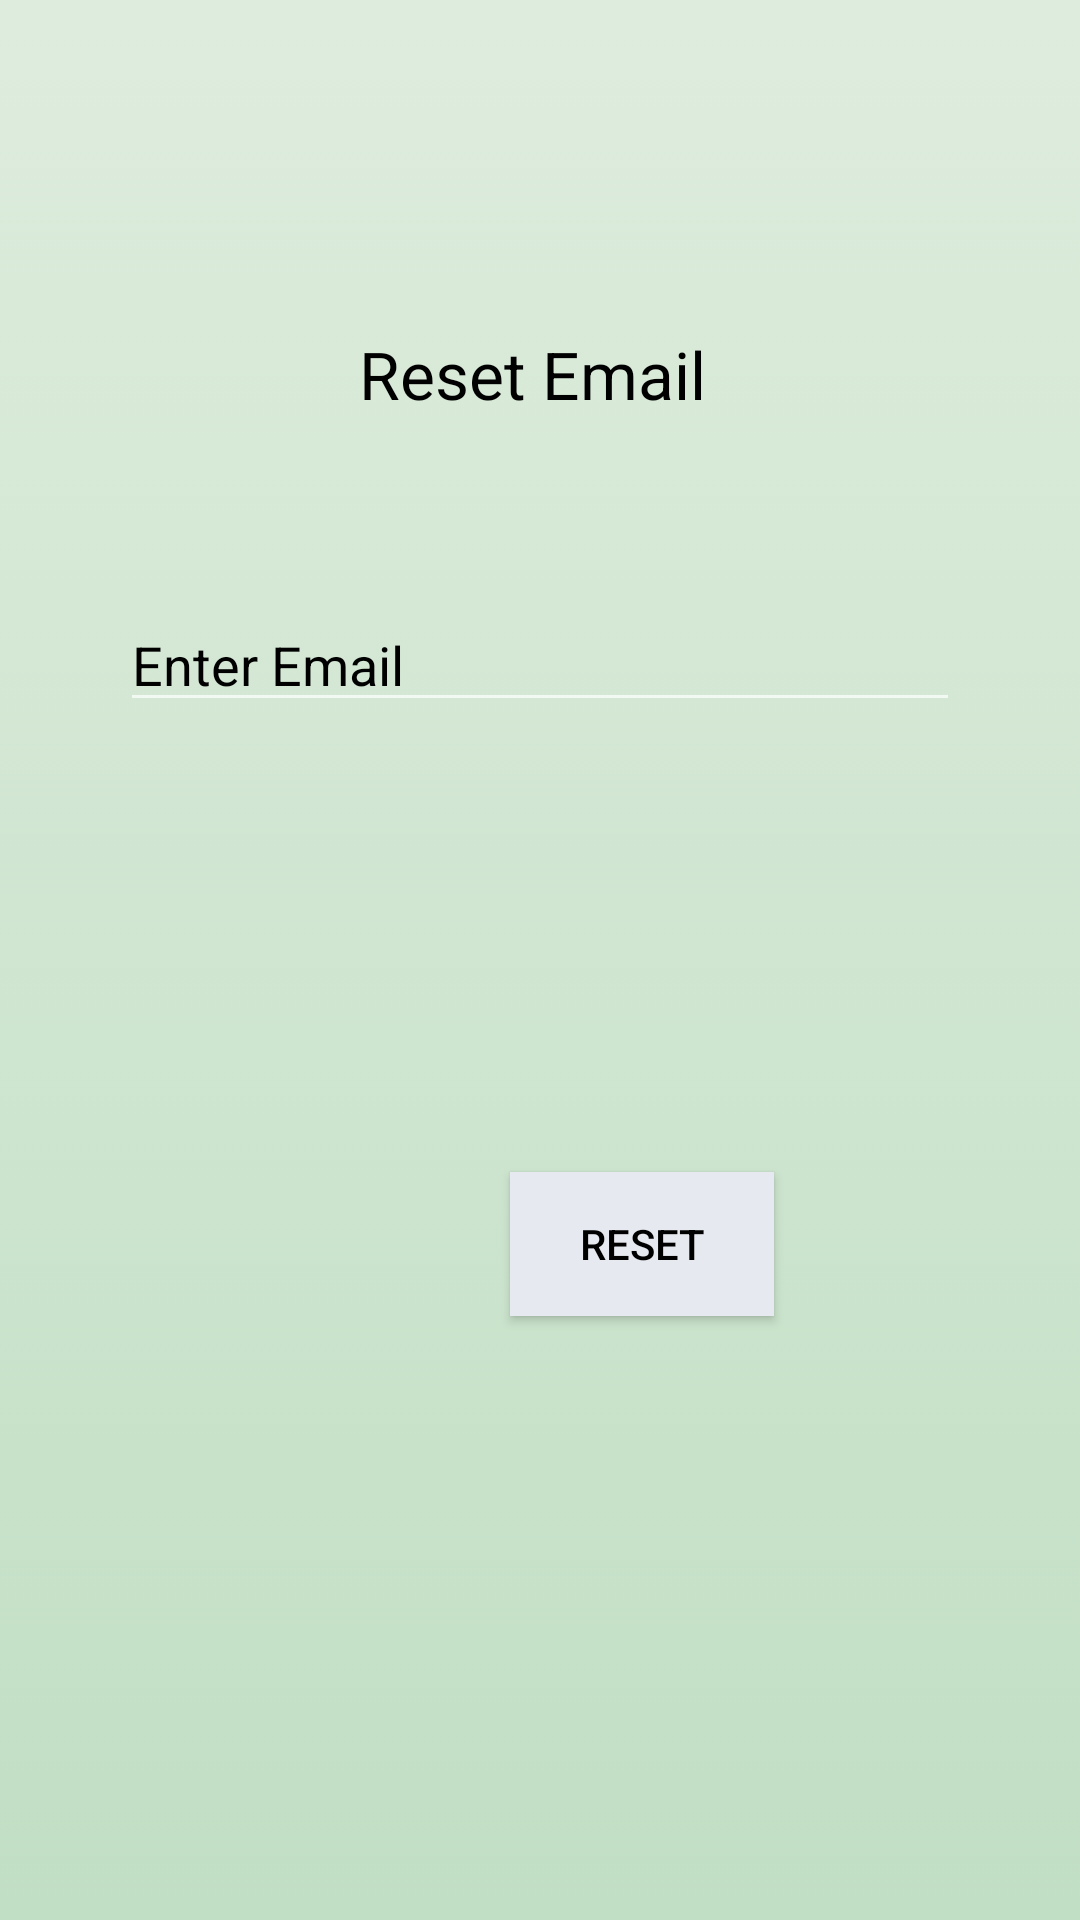

Here is an Android app screen rendered from its layout file. Give the layout XML and the strings, colors and styles it references.
<!-- AndroidManifest.xml: application theme Theme.TheGreenGuardian -->
<!-- res/layout/activity_forgot_password.xml -->
<?xml version="1.0" encoding="utf-8"?>
<LinearLayout xmlns:android="http://schemas.android.com/apk/res/android"
    xmlns:app="http://schemas.android.com/apk/res-auto"
    xmlns:tools="http://schemas.android.com/tools"
    android:layout_width="match_parent"
    android:layout_height="match_parent"
    android:padding="20dp"
    android:background="@drawable/background_color"
    android:orientation="vertical"
    tools:context=".ForgotPassword">


    <TextView
        android:id="@+id/alertTitle"
        android:layout_width="match_parent"
        android:layout_height="wrap_content"
        android:text="Reset Email "
        android:layout_marginTop="90dp"
        android:textSize="22sp"
        android:gravity="center"
        android:textColor="#000"
        />

    <EditText
        android:id="@+id/resetEmail"
        android:layout_width="match_parent"
        android:layout_height="wrap_content"
        android:ems="10"
        android:textColorHint="#000"
        android:textColor="#000"
        android:layout_marginTop="60dp"
        android:layout_marginStart="20dp"
        android:layout_marginEnd="20dp"
        android:hint="Enter Email "
        android:inputType="textPersonName"
         />

    <Button
        android:id="@+id/ResetButton"
        android:layout_width="wrap_content"
        android:layout_height="wrap_content"
        android:gravity="center"
        android:background="@color/white"
        android:textColor="#000"
        android:layout_marginStart="150dp"
        android:layout_marginTop="150dp"
        android:text="Reset" />

    <ProgressBar
        android:id="@+id/progressBar"
        android:layout_width="344dp"
        android:layout_height="wrap_content"
        android:visibility="invisible"
        app:layout_constraintBottom_toBottomOf="parent"
        app:layout_constraintEnd_toEndOf="parent"
        app:layout_constraintStart_toStartOf="parent"
        app:layout_constraintTop_toBottomOf="@+id/createText"
        app:layout_constraintVertical_bias="0.39" />


</LinearLayout>
<!-- resources referenced by this layout -->
<resources>
  <color name="white">#e6e9f0</color>
  <!-- drawable background_color (drawable) -->
  <?xml version="1.0" encoding="utf-8"?>
  <selector xmlns:android="http://schemas.android.com/apk/res/android">
     <item>
      <shape>
          <gradient android:angle="90" android:startColor="#c1dfc4" android:endColor="#deecdd" android:type="linear"/>
  
      </shape>
  </item>
  </selector>
  <style name="Theme.TheGreenGuardian" parent="Theme.AppCompat.NoActionBar">
          
          <item name="colorPrimary">@color/white</item>
          <item name="colorPrimaryVariant">@color/white</item>
          <item name="colorOnPrimary">@color/white</item>
          
          <item name="colorSecondary">@color/white</item>
          <item name="colorSecondaryVariant">@color/white</item>
          <item name="colorOnSecondary">@color/white</item>
          
          <item name="android:statusBarColor">?attr/colorPrimaryVariant</item>
          
      </style>
</resources>
